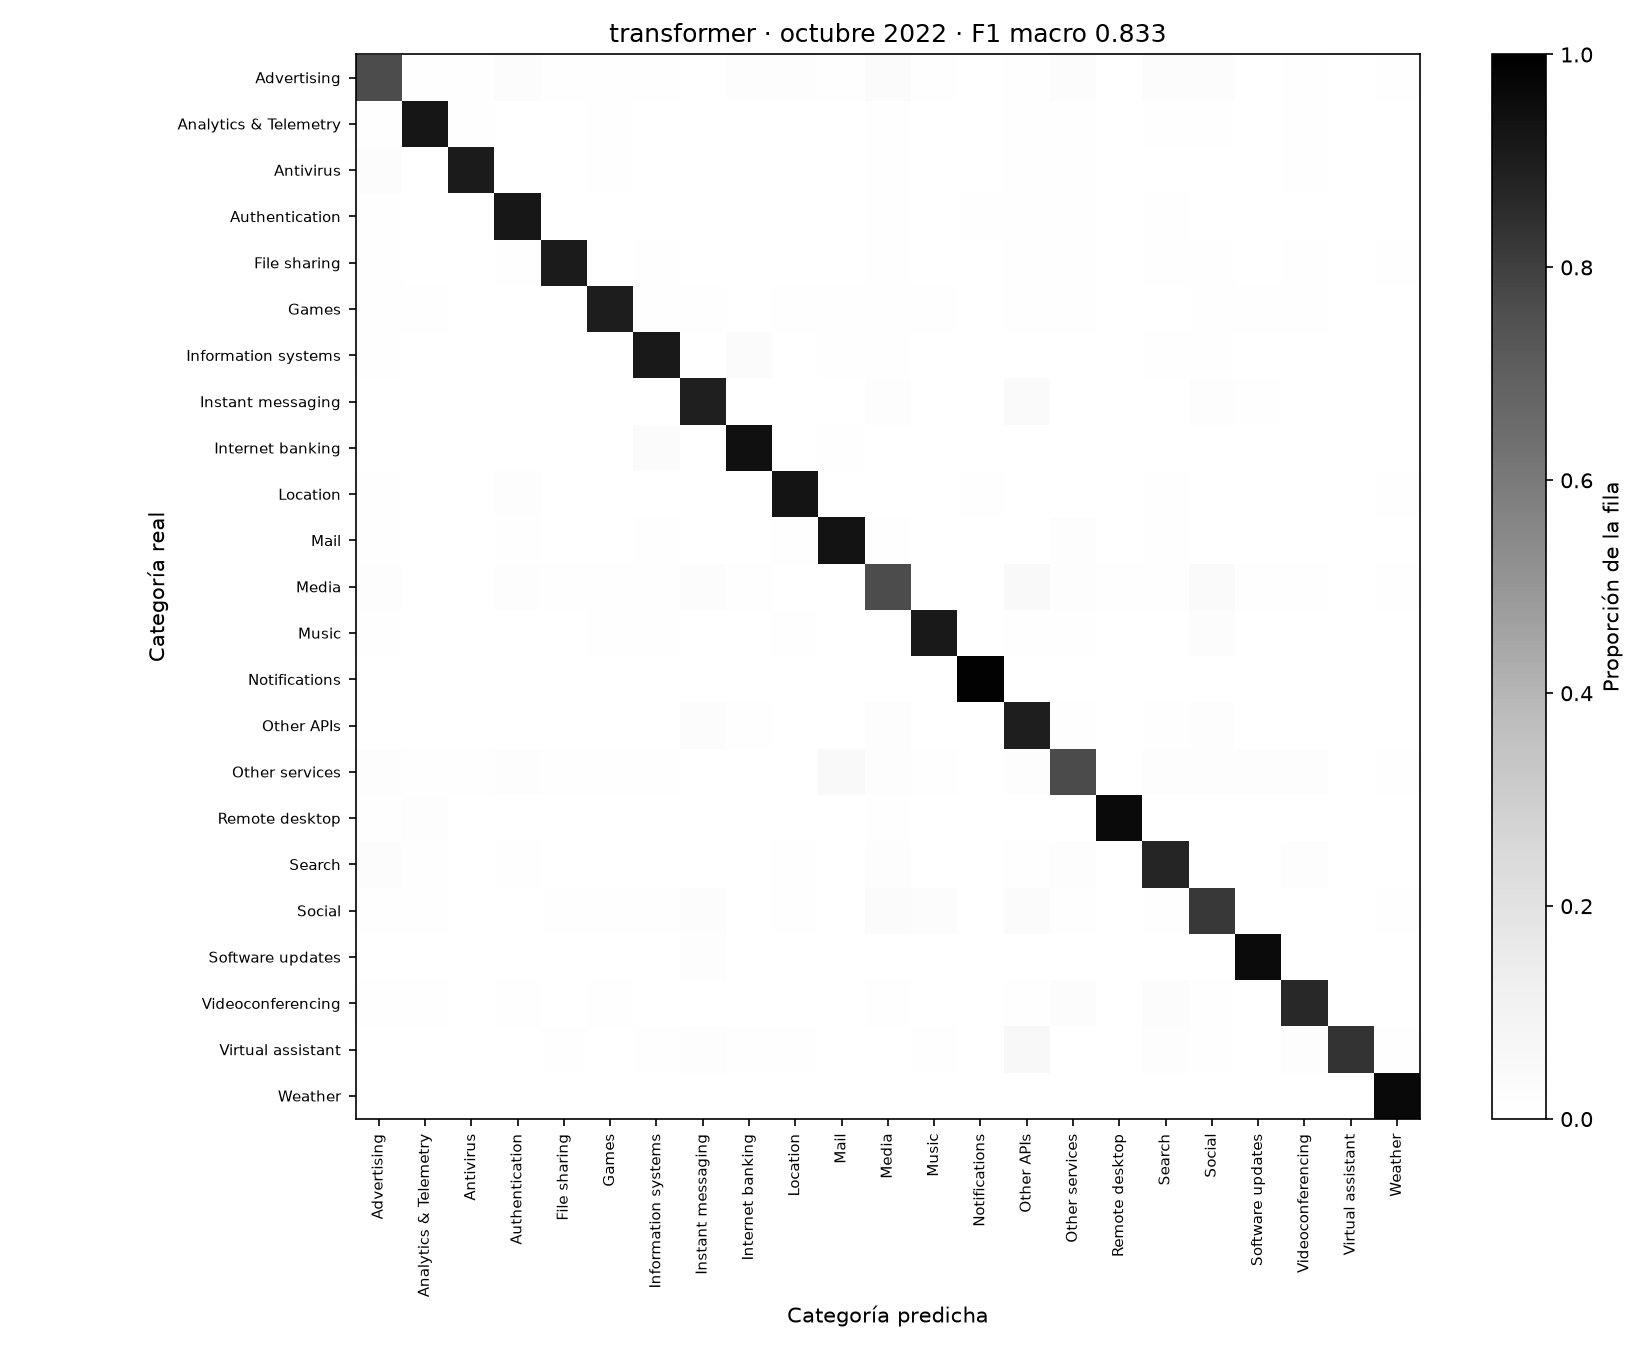

The file beside this chart, header and first rows:
, Advertising, Analytics & Telemetry, Antivirus, Authentication, File sharing, Games, Information systems, Instant messaging, Internet banking, Location, Mail, Media, Music, Notifications, Other APIs, Other services, Remote desktop, Search, Social, Software updates, Videoconferencing, Virtual assistant, Weather
Advertising, 66353, 567, 904, 1883, 688, 720, 450, 255, 1254, 1636, 591, 2948, 444, 65, 755, 1696, 289, 2086, 1790, 184, 678, 52, 518
Analytics & Telemetry, 313, 62286, 292, 186, 176, 454, 82, 56, 50, 150, 74, 314, 154, 70, 300, 727, 44, 587, 300, 163, 339, 51, 213
Antivirus, 1047, 170, 44752, 135, 103, 231, 35, 192, 169, 65, 21, 516, 158, 133, 447, 431, 185, 127, 178, 86, 219, 95, 91
Authentication, 279, 77, 110, 46660, 185, 51, 179, 8, 134, 112, 173, 507, 58, 539, 231, 391, 103, 514, 82, 30, 188, 13, 91
File sharing, 227, 50, 23, 167, 30307, 52, 204, 99, 61, 39, 129, 276, 103, 77, 287, 301, 36, 139, 199, 86, 247, 38, 386
Games, 93, 96, 47, 68, 70, 19196, 131, 178, 80, 147, 89, 153, 112, 13, 95, 131, 4, 34, 216, 123, 135, 13, 82
Information systems, 55, 9, 6, 23, 37, 6, 9810, 18, 314, 10, 118, 49, 8, 3, 40, 12, 1, 79, 73, 6, 23, 5, 30
Instant messaging, 32, 33, 9, 8, 30, 36, 33, 17662, 55, 54, 1, 279, 28, 8, 756, 19, 0, 45, 334, 227, 58, 10, 47
Internet banking, 11, 1, 2, 13, 4, 2, 101, 2, 3379, 2, 16, 9, 3, 0, 13, 3, 0, 6, 11, 0, 1, 0, 2
Location, 327, 8, 32, 413, 31, 103, 19, 49, 23, 27578, 55, 110, 97, 177, 89, 40, 6, 146, 100, 89, 31, 5, 139
Mail, 225, 29, 63, 326, 64, 86, 146, 8, 58, 143, 32673, 185, 48, 21, 32, 639, 15, 189, 55, 11, 84, 10, 30
Media, 1205, 136, 223, 1084, 500, 402, 607, 1748, 402, 188, 165, 53538, 269, 61, 3020, 1178, 414, 780, 2888, 449, 405, 152, 342
Music, 199, 42, 47, 33, 119, 126, 120, 55, 28, 140, 16, 106, 27951, 4, 257, 261, 1, 48, 809, 85, 62, 12, 97
Notifications, 4, 4, 2, 16, 55, 7, 1, 2, 2, 6, 2, 6, 2, 18115, 0, 41, 0, 1, 2, 2, 9, 8, 0
Other APIs, 234, 43, 215, 74, 147, 97, 202, 1438, 352, 116, 53, 1226, 204, 9, 61549, 533, 73, 426, 1181, 220, 208, 52, 94
Other services, 1100, 332, 394, 1175, 532, 711, 293, 198, 122, 151, 3353, 1190, 552, 99, 948, 53082, 99, 840, 996, 926, 1274, 134, 633
Remote desktop, 4, 12, 1, 3, 0, 1, 0, 0, 0, 0, 0, 10, 0, 3, 1, 0, 926, 0, 1, 0, 1, 0, 0
Search, 833, 202, 93, 298, 91, 65, 106, 45, 89, 138, 103, 386, 127, 10, 185, 584, 28, 28724, 113, 10, 475, 20, 118
Social, 999, 379, 144, 179, 1013, 563, 686, 2138, 256, 466, 108, 2707, 2027, 73, 2649, 410, 35, 468, 76996, 138, 228, 281, 923
Software updates, 114, 62, 19, 9, 23, 40, 33, 458, 19, 43, 15, 44, 54, 7, 77, 114, 0, 18, 50, 30910, 43, 30, 43
Videoconferencing, 249, 230, 77, 408, 121, 366, 109, 109, 96, 79, 132, 191, 112, 97, 296, 764, 20, 912, 227, 51, 30873, 47, 57
Virtual assistant, 2, 3, 0, 0, 9, 0, 10, 13, 4, 6, 1, 1, 10, 2, 48, 3, 0, 11, 8, 0, 15, 746, 4
Weather, 27, 1, 3, 10, 37, 37, 19, 11, 11, 16, 24, 12, 17, 3, 16, 13, 0, 18, 37, 26, 16, 2, 10804
